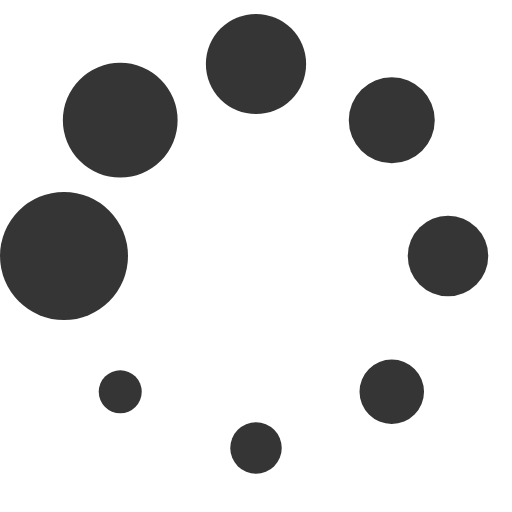
t = 0.00 s
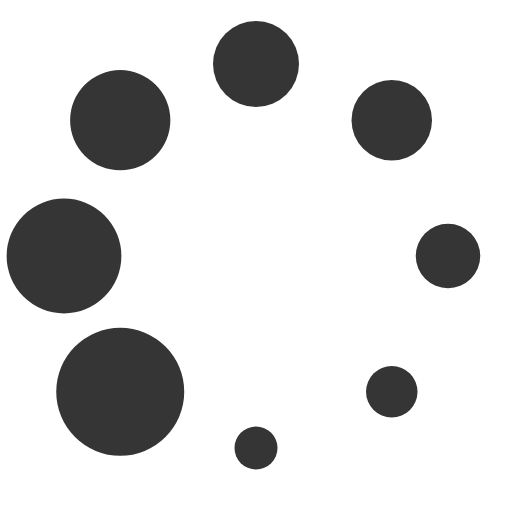
t = 0.13 s
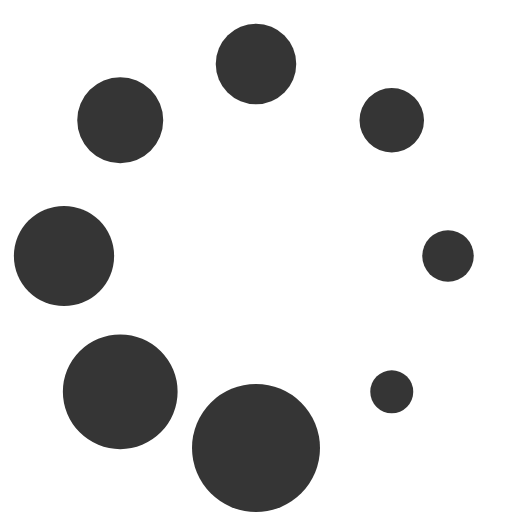
t = 0.23 s
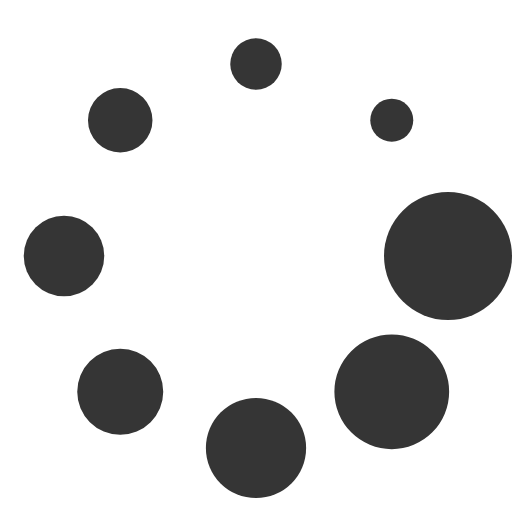
t = 0.36 s
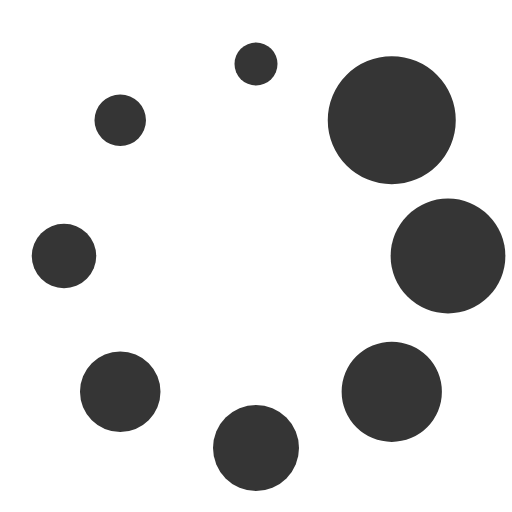
t = 0.49 s
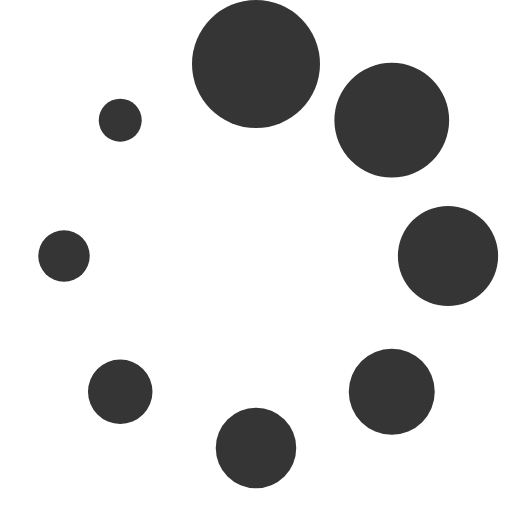
t = 0.59 s

The animated SVG that drew these frames (rendered in a browser with its animation timeline set to each time). Animation: 1 SMIL element (animateTransform=1); one cycle of 0.72 s, repeats indefinitely.

<?xml version="1.0" encoding="UTF-8" standalone="no"?><svg xmlns:svg="http://www.w3.org/2000/svg" xmlns="http://www.w3.org/2000/svg" xmlns:xlink="http://www.w3.org/1999/xlink" version="1.0" width="64px" height="64px" viewBox="0 0 128 128" xml:space="preserve"><g transform="translate(128,128) scale(-1,-1)"><circle cx="16" cy="64" r="16" fill="#353535" fill-opacity="1"/><circle cx="16" cy="64" r="14.344" fill="#353535" fill-opacity="1" transform="rotate(45 64 64)"/><circle cx="16" cy="64" r="12.531" fill="#353535" fill-opacity="1" transform="rotate(90 64 64)"/><circle cx="16" cy="64" r="10.75" fill="#353535" fill-opacity="1" transform="rotate(135 64 64)"/><circle cx="16" cy="64" r="10.063" fill="#353535" fill-opacity="1" transform="rotate(180 64 64)"/><circle cx="16" cy="64" r="8.063" fill="#353535" fill-opacity="1" transform="rotate(225 64 64)"/><circle cx="16" cy="64" r="6.438" fill="#353535" fill-opacity="1" transform="rotate(270 64 64)"/><circle cx="16" cy="64" r="5.375" fill="#353535" fill-opacity="1" transform="rotate(315 64 64)"/><animateTransform attributeName="transform" type="rotate" values="0 64 64;315 64 64;270 64 64;225 64 64;180 64 64;135 64 64;90 64 64;45 64 64" calcMode="discrete" dur="720ms" repeatCount="indefinite"></animateTransform></g></svg>
